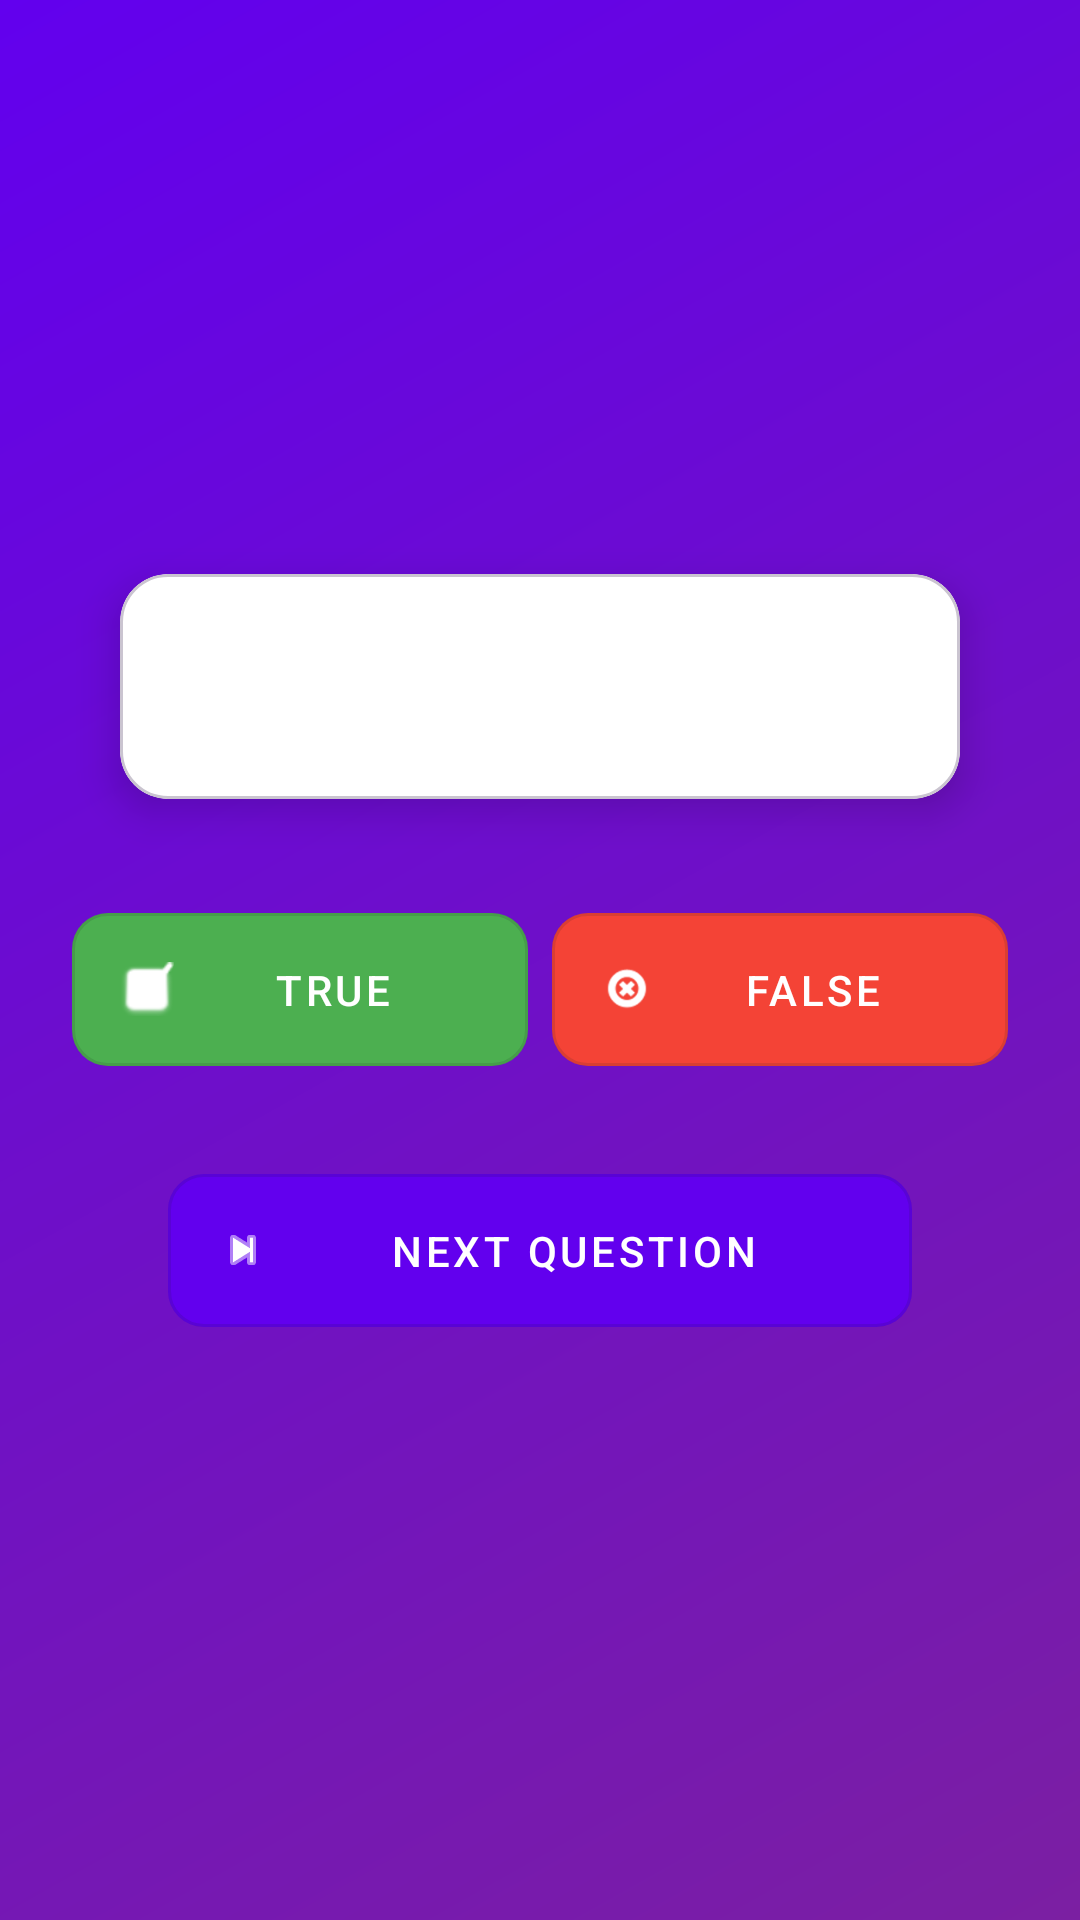

Android layout source for this screen:
<!-- AndroidManifest.xml: application theme Theme.FlashCardStudyApp -->
<!-- res/layout/activity_flashcard.xml -->
<?xml version="1.0" encoding="utf-8"?>
<LinearLayout xmlns:android="http://schemas.android.com/apk/res/android"
    xmlns:app="http://schemas.android.com/apk/res-auto"
    android:layout_width="match_parent"
    android:layout_height="match_parent"
    android:orientation="vertical"
    android:gravity="center"
    android:padding="24dp"
    android:background="@drawable/bc_gradient">

    
    <com.google.android.material.card.MaterialCardView
        android:layout_width="match_parent"
        android:layout_height="wrap_content"
        app:cardCornerRadius="16dp"
        app:cardElevation="8dp"
        app:cardBackgroundColor="@android:color/white"
        android:layout_marginBottom="32dp"
        android:layout_marginHorizontal="16dp">

        <TextView
            android:id="@+id/questionTextView"
            android:layout_width="match_parent"
            android:layout_height="wrap_content"
            android:textSize="20sp"
            android:textStyle="bold"
            android:textColor="@android:color/black"
            android:gravity="center"
            android:lineSpacingExtra="4dp"
            android:padding="24dp"/>
    </com.google.android.material.card.MaterialCardView>

    
    <LinearLayout
        android:layout_width="match_parent"
        android:layout_height="wrap_content"
        android:orientation="horizontal"
        android:gravity="center"
        android:layout_marginBottom="24dp">

        <com.google.android.material.button.MaterialButton
            android:id="@+id/trueButton"
            style="@style/Widget.MaterialComponents.Button.OutlinedButton"
            android:layout_width="0dp"
            android:layout_height="wrap_content"
            android:layout_weight="1"
            android:text="TRUE"
            android:textAllCaps="true"
            android:textColor="@android:color/white"
            app:backgroundTint="@color/green_correct"
            app:cornerRadius="12dp"
            android:layout_marginEnd="8dp"
            android:paddingVertical="16dp"
            app:icon="@android:drawable/checkbox_on_background"
            app:iconTint="@android:color/white"
            android:stateListAnimator="@null"
            app:rippleColor="@color/white_alpha_30"/>

        <com.google.android.material.button.MaterialButton
            android:id="@+id/falseButton"
            style="@style/Widget.MaterialComponents.Button.OutlinedButton"
            android:layout_width="0dp"
            android:layout_height="wrap_content"
            android:layout_weight="1"
            android:text="FALSE"
            android:textAllCaps="true"
            android:textColor="@android:color/white"
            app:backgroundTint="@color/red_incorrect"
            app:cornerRadius="12dp"
            android:paddingVertical="16dp"
            app:icon="@android:drawable/ic_notification_clear_all"
            app:iconTint="@android:color/white"
            android:stateListAnimator="@null"
            app:rippleColor="@color/white_alpha_30"/>
    </LinearLayout>

    
    <com.google.android.material.button.MaterialButton
        android:id="@+id/nextButton"
        style="@style/Widget.MaterialComponents.Button.OutlinedButton"
        android:layout_width="match_parent"
        android:layout_height="wrap_content"
        android:text="NEXT QUESTION"
        android:textAllCaps="true"
        android:textColor="@android:color/white"
        app:backgroundTint="@color/purple_500"
        app:cornerRadius="12dp"
        android:layout_marginHorizontal="32dp"
        android:paddingVertical="16dp"
        app:icon="@android:drawable/ic_media_next"
        app:iconTint="@android:color/white"
        android:stateListAnimator="@null"
        app:rippleColor="@color/white_alpha_30"
        android:enabled="false"/>
</LinearLayout>
<!-- resources referenced by this layout -->
<resources>
  <color name="green_correct">#4CAF50</color>
  <color name="purple_500">#FF6200EE</color>
  <color name="red_incorrect">#F44336</color>
  <color name="white_alpha_30">#4DFFFFFF</color>
  <!-- drawable bc_gradient (drawable) -->
  <shape xmlns:android="http://schemas.android.com/apk/res/android">
      <gradient
          android:startColor="#FF7B1FA2"
          android:endColor="#FF6200EE"
          android:angle="135"/>
  </shape>
  <style name="Theme.FlashCardStudyApp" parent="Base.Theme.FlashCardStudyApp" />
  <style name="Base.Theme.FlashCardStudyApp" parent="Theme.Material3.DayNight.NoActionBar">
          
          
      </style>
</resources>
